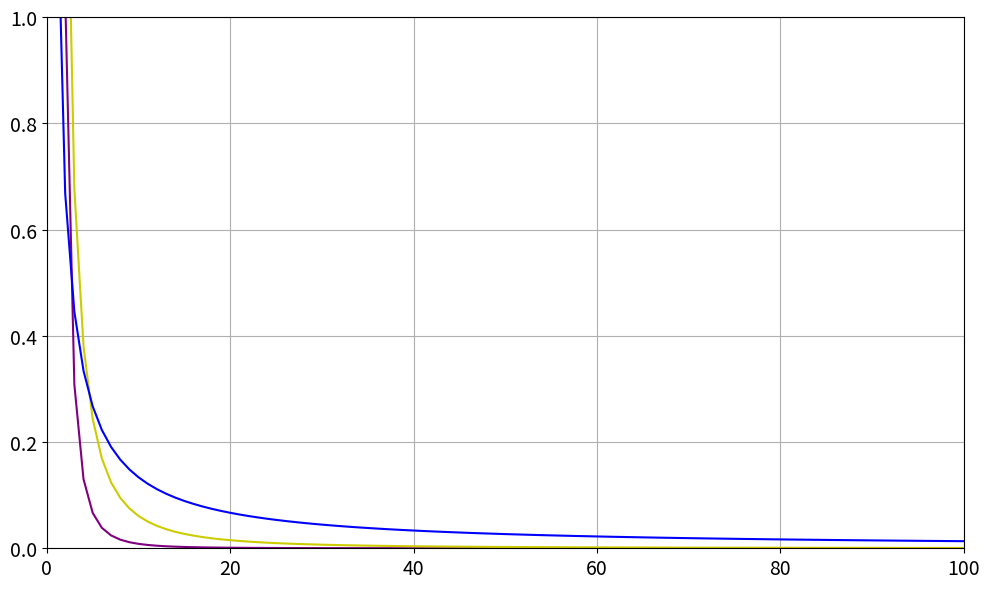
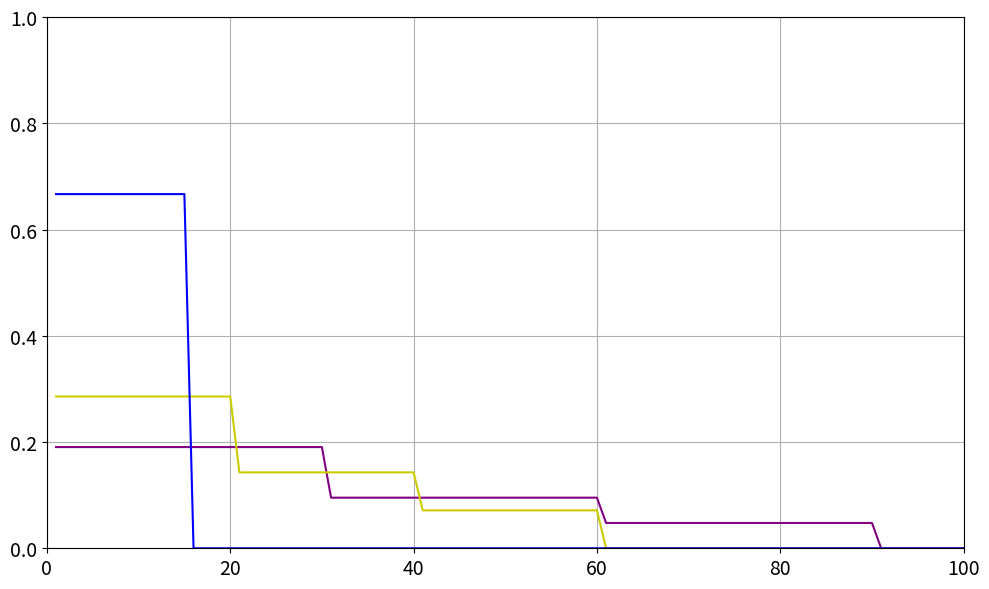

Source code (Python) for these figures, in order:
import numpy as np
import matplotlib.pyplot as plt

sample_size = 1000
para_size = 1000

cov = np.identity(para_size)
sigma = np.sqrt(1)
design = np.random.multivariate_normal(np.zeros(para_size), cov, sample_size)

# Gamma-sparse signals
beta_3 = 1 / (1 + np.arange(para_size)) ** 3
beta_3 = 10 * beta_3 / np.sum(np.abs(beta_3))

beta_2 = 1 / (1 + np.arange(para_size)) ** 2
beta_2 = 10 * beta_2 / np.sum(np.abs(beta_2))

beta_1 = 1 / (1 + np.arange(para_size))
beta_1 = 10 * beta_1 / np.sum(np.abs(beta_1))

# S-sparse signals
beta_15 = np.zeros(para_size)
beta_15[0:15] = 1
beta_15 = 10 * beta_15 / np.sum(np.abs(beta_15))

beta_60 = np.zeros(para_size)
beta_60[0:20] = 1
beta_60[20:40] = 0.5
beta_60[40:60] = 0.25
beta_60 = 10 * beta_60 / np.sum(np.abs(beta_60))

beta_90 = np.zeros(para_size)
beta_90[0:30] = 1
beta_90[30:60] = 0.5
beta_90[60:90] = 0.25
beta_90 = 10 * beta_90 / np.sum(np.abs(beta_90))

plt.figure(figsize=(10, 6))

# Plot only the first 1000 components for better visibility
plot_range = 100
x_indices = np.arange(1, plot_range + 1)

# Plot Landweber estimate
plt.plot(x_indices, beta_3[:plot_range], color="purple", linewidth=1.5)
# Plot tSVD estimate
plt.plot(x_indices, beta_2[:plot_range], color="#CCCC00", linewidth=1.5)
# Plot Conjugate Gradient estimate
plt.plot(x_indices, beta_1[:plot_range], color="blue", linewidth=1.5)
# Plot true signal
plt.tick_params(axis="both", which="major", labelsize=14)

# Add labels and title
plt.xlabel("", fontsize=22)
plt.ylabel("", fontsize=22)
plt.ylim([0, 1])
plt.xlim([0, plot_range])
plt.grid(True)

plt.tick_params(axis="both", which="major", labelsize=14)
# Save the figure
plt.tight_layout()
plt.savefig(f"boosting_signals.png", dpi=300, bbox_inches="tight")
plt.show()


plt.figure(figsize=(10, 6))

# Plot only the first 1000 components for better visibility
plot_range = 100
x_indices = np.arange(1, plot_range + 1)

# Plot Landweber estimate
plt.plot(x_indices, beta_90[:plot_range], color="purple", linewidth=1.5)
# Plot tSVD estimate
plt.plot(x_indices, beta_60[:plot_range], color="#CCCC00", linewidth=1.5)
# Plot Conjugate Gradient estimate
plt.plot(x_indices, beta_15[:plot_range], color="blue", linewidth=1.5)
# Plot true signal
plt.tick_params(axis="both", which="major", labelsize=14)

# Add labels and title
plt.xlabel("", fontsize=22)
plt.ylabel("", fontsize=22)
plt.ylim([0, 1])
plt.xlim([0, plot_range])
plt.grid(True)

plt.tick_params(axis="both", which="major", labelsize=14)
# Save the figure
plt.tight_layout()
plt.savefig(f"boosting_signals.png", dpi=300, bbox_inches="tight")
plt.show()
